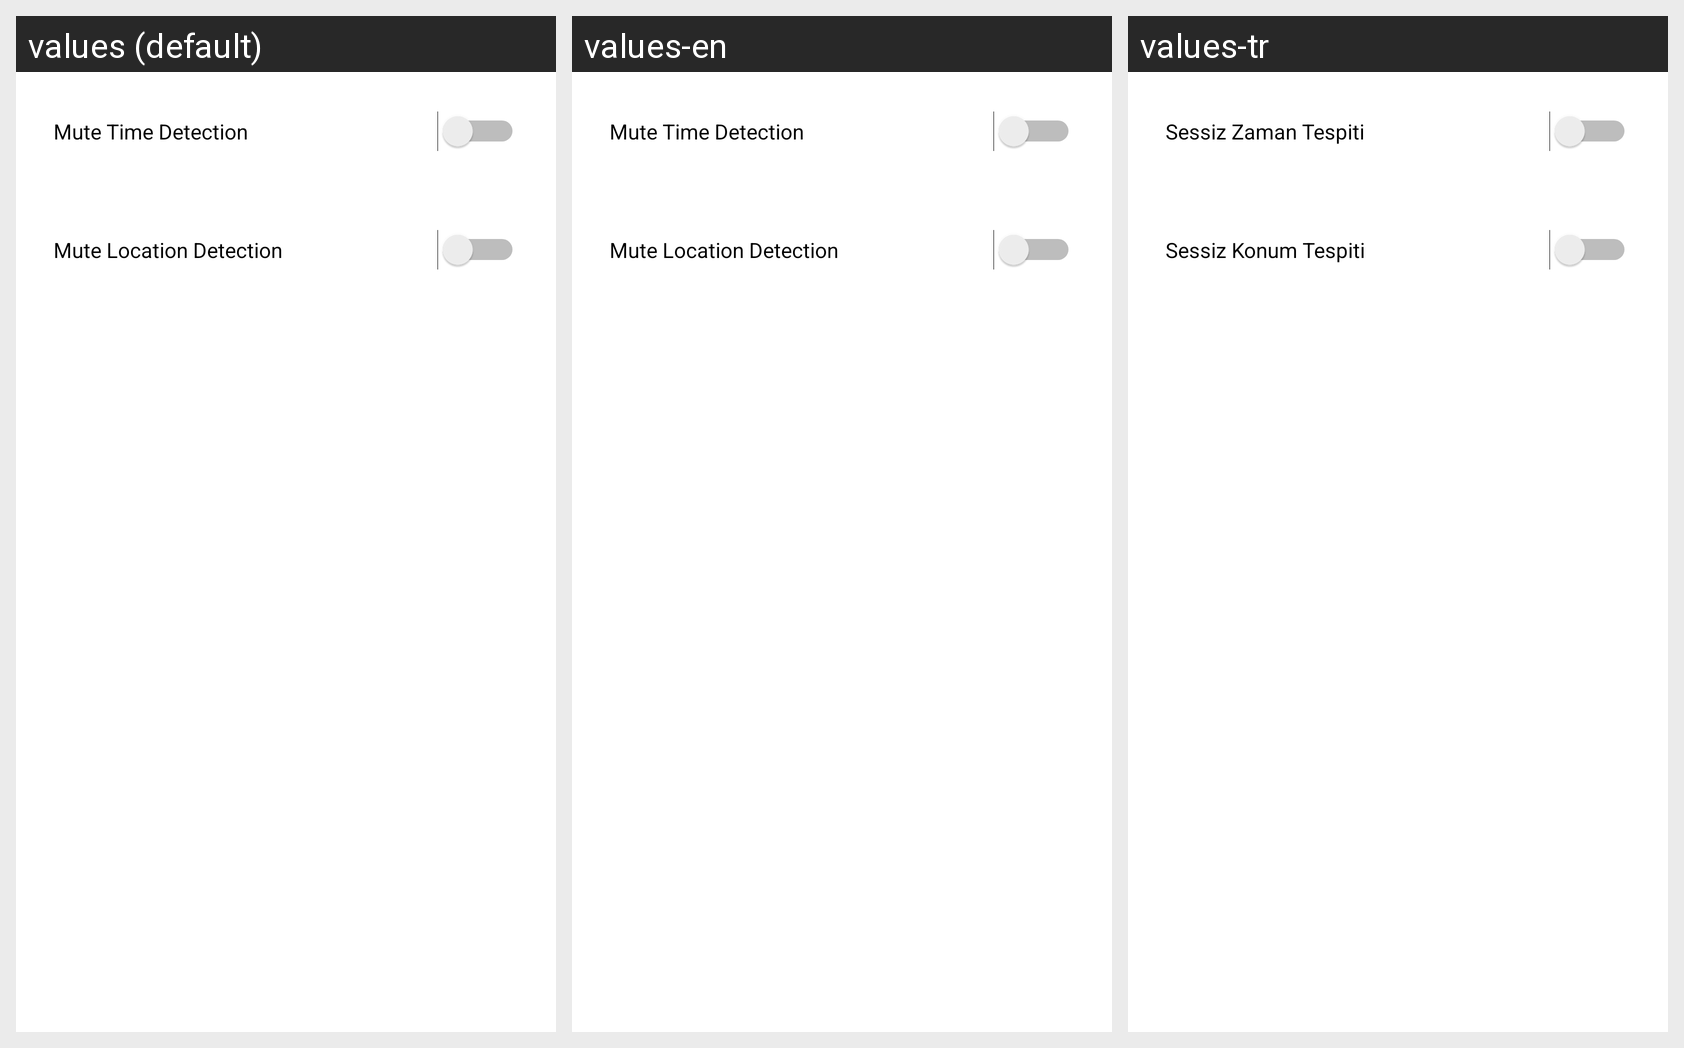

Translations of the strings shown on this Android screen, per locale in the grid:
Android screen res/layout/activity_settings_main.xml rendered under 3 locales, left to right: values (default), values-en, values-tr. Device: Nexus 5 (rendered at 1080×1920; each locale shown at half size, 540×960, under a caption strip naming it); theme Theme.MuteSometimes.
Strings drawn on this screen, with the default value and each locale's value (text and hints the layout hard-codes, and strings that could not be matched under every locale, appear in the picture but are not listed):

mute_time_dec
  values: Mute Time Detection
  values-en: Mute Time Detection
  values-tr: Sessiz Zaman Tespiti

mute_loc_dec
  values: Mute Location Detection
  values-en: Mute Location Detection
  values-tr: Sessiz Konum Tespiti
